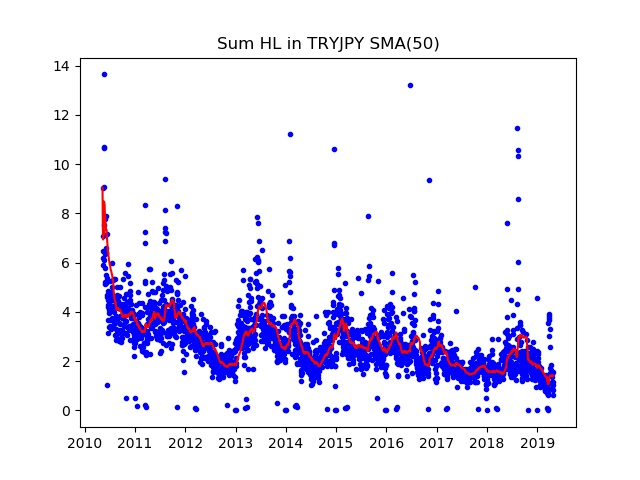

Values plotted in this chart, from the file beside it:
Date; Day of week; SumHL; DayHL; SumHL / DayHL
2010.05.10; 0; 9.039; 3.4; 2.659
2010.05.11; 1; 7.07; 1.11; 6.369
2010.05.12; 2; 6.2; 1.41; 4.397
2010.05.13; 3; 5.91; 0.99; 5.97
2010.05.14; 4; 6.46; 1.79; 3.609
2010.05.17; 0; 9.071; 1.36; 6.67
2010.05.18; 1; 6.09; 1.76; 3.46
2010.05.19; 2; 10.65; 2.2; 4.841
2010.05.20; 3; 13.64; 2.99; 4.562
2010.05.21; 4; 10.68; 1.88; 5.681
2010.05.24; 0; 7.54; 1.27; 5.937
2010.05.25; 1; 7.79; 1.48; 5.264
2010.05.26; 2; 6.35; 1.2; 5.292
2010.05.27; 3; 5.779; 1.982; 2.916
2010.05.28; 4; 5.229; 0.909; 5.752
2010.05.31; 0; 5.134; 0.89; 5.769
2010.06.01; 1; 6.421; 1.11; 5.785
2010.06.02; 2; 5.477; 1.184; 4.626
2010.06.03; 3; 5.16; 1.146; 4.503
2010.06.04; 4; 6.576; 2.106; 3.123
2010.06.07; 0; 7.878; 1.43; 5.509
2010.06.08; 1; 7.147; 1.057; 6.762
2010.06.09; 2; 4.683; 0.78; 6.004
2010.06.10; 3; 5.392; 1.162; 4.64
2010.06.11; 4; 4.605; 0.64; 7.195
2010.06.14; 0; 1.036; 0.658; 1.574
2010.06.15; 1; 4.195; 1.02; 4.113
2010.06.16; 2; 4.858; 0.89; 5.458
2010.06.17; 3; 4.294; 0.742; 5.787
2010.06.18; 4; 3.14; 0.42; 7.476
2010.06.21; 0; 4.497; 1.03; 4.366
2010.06.22; 1; 3.668; 0.83; 4.419
2010.06.23; 2; 3.951; 0.943; 4.19
2010.06.24; 3; 4.631; 0.98; 4.726
2010.06.25; 4; 4.059; 0.46; 8.824
2010.06.28; 0; 3.405; 0.688; 4.949
2010.06.29; 1; 4.302; 1.25; 3.442
2010.06.30; 2; 4.775; 0.978; 4.882
2010.07.01; 3; 5.264; 0.983; 5.355
2010.07.02; 4; 4.43; 0.849; 5.218
2010.07.05; 0; 3.428; 0.74; 4.632
2010.07.06; 1; 4.028; 0.88; 4.577
2010.07.07; 2; 4.195; 0.839; 5
2010.07.08; 3; 4.138; 0.97; 4.266
2010.07.09; 4; 3.289; 0.432; 7.613
2010.07.12; 0; 4.82; 1.575; 3.06
2010.07.13; 1; 3.688; 0.813; 4.536
2010.07.14; 2; 4.061; 0.644; 6.306
2010.07.15; 3; 4.5; 0.905; 4.972
2010.07.16; 4; 4.744; 1.095; 4.332
2010.07.19; 0; 5.971; 1.542; 3.872
2010.07.20; 1; 5.025; 1.287; 3.904
2010.07.21; 2; 3.747; 0.579; 6.471
2010.07.22; 3; 4.226; 1.197; 3.53
2010.07.23; 4; 5.277; 1.109; 4.758
2010.07.26; 0; 4.132; 0.72; 5.739
2010.07.27; 1; 3.387; 0.94; 3.603
2010.07.28; 2; 4.11; 0.723; 5.685
2010.07.29; 3; 4.598; 0.731; 6.29
2010.07.30; 4; 5.347; 1.07; 4.997
... 2,312 more rows
